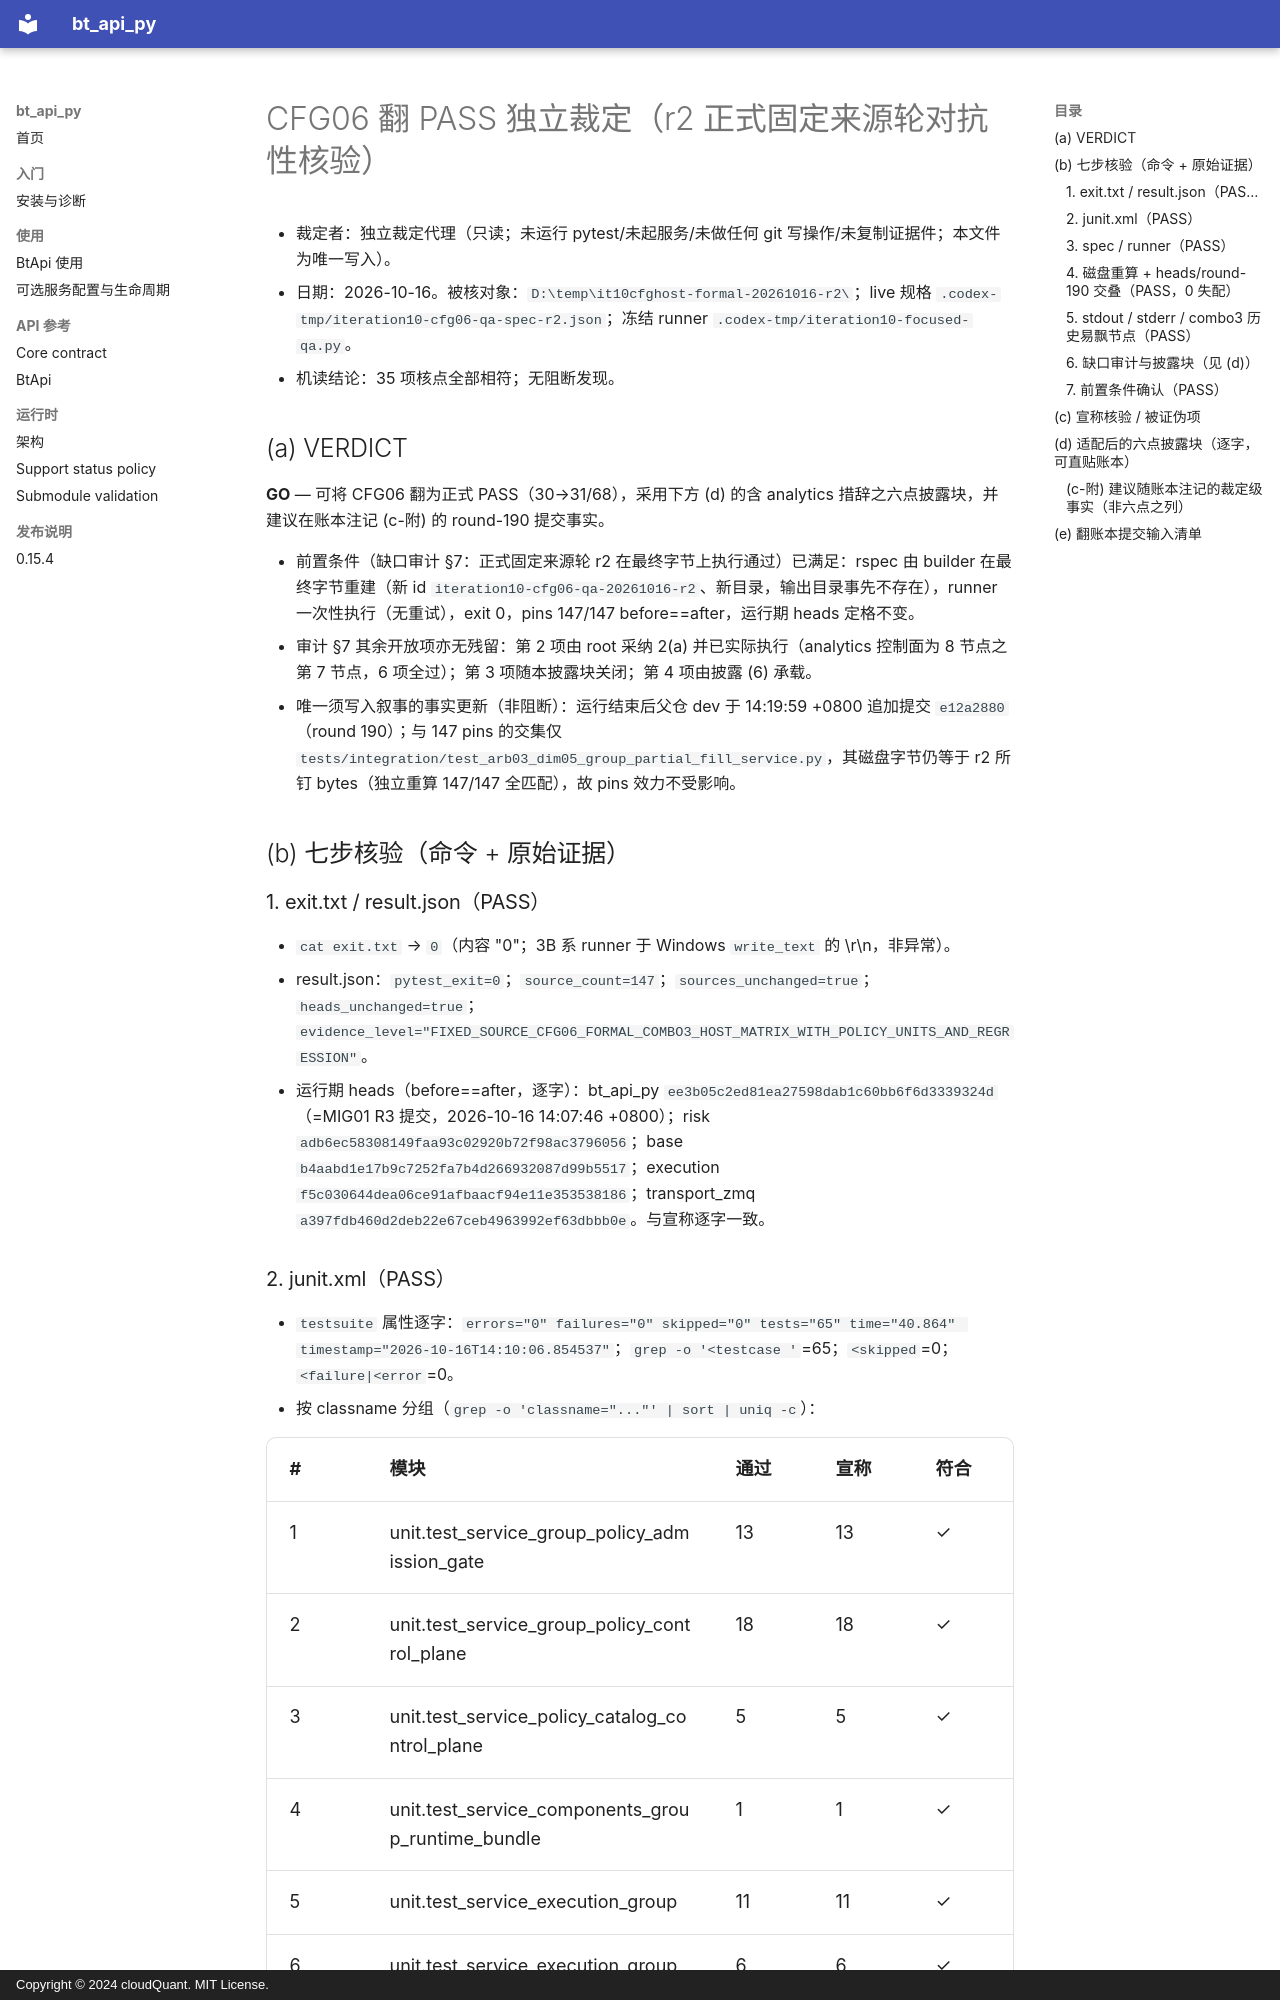

repository: cloudQuant/bt_api_py · page: 迭代计划/迭代10-可选组件与可配置通信/evidence/cfg06-formal-r2-20261016/review/cfg06-flip-adjudication/index.html · generator: mkdocs · copyright: Copyright © 2024 cloudQuant. MIT License.

# CFG06 翻 PASS 独立裁定（r2 正式固定来源轮对抗性核验）

- 裁定者：独立裁定代理（只读；未运行 pytest/未起服务/未做任何 git 写操作/未复制证据件；本文件为唯一写入）。
- 日期：2026-10-16。被核对象：`D:\temp\it10cfghost-formal-20261016-r2\`；live 规格 `.codex-tmp/iteration10-cfg06-qa-spec-r2.json`；冻结 runner `.codex-tmp/iteration10-focused-qa.py`。
- 机读结论：35 项核点全部相符；无阻断发现。

## (a) VERDICT

**GO** — 可将 CFG06 翻为正式 PASS（30→31/68），采用下方 (d) 的含 analytics 措辞之六点披露块，并建议在账本注记 (c-附) 的 round-190 提交事实。

- 前置条件（缺口审计 §7：正式固定来源轮 r2 在最终字节上执行通过）已满足：rspec 由 builder 在最终字节重建（新 id `iteration10-cfg06-qa-20261016-r2`、新目录，输出目录事先不存在），runner 一次性执行（无重试），exit 0，pins 147/147 before==after，运行期 heads 定格不变。
- 审计 §7 其余开放项亦无残留：第 2 项由 root 采纳 2(a) 并已实际执行（analytics 控制面为 8 节点之第 7 节点，6 项全过）；第 3 项随本披露块关闭；第 4 项由披露 (6) 承载。
- 唯一须写入叙事的事实更新（非阻断）：运行结束后父仓 dev 于 14:19:59 +0800 追加提交 `e12a2880`（round 190）；与 147 pins 的交集仅 `tests/integration/test_arb03_dim05_group_partial_fill_service.py`，其磁盘字节仍等于 r2 所钉 bytes（独立重算 147/147 全匹配），故 pins 效力不受影响。

## (b) 七步核验（命令 + 原始证据）

### 1. exit.txt / result.json（PASS）
- `cat exit.txt` → `0`（内容 "0"；3B 系 runner 于 Windows `write_text` 的 \r\n，非异常）。
- result.json：`pytest_exit=0`；`source_count=147`；`sources_unchanged=true`；`heads_unchanged=true`；`evidence_level="FIXED_SOURCE_CFG06_FORMAL_COMBO3_HOST_MATRIX_WITH_POLICY_UNITS_AND_REGRESSION"`。
- 运行期 heads（before==after，逐字）：bt_api_py `ee3b05c2ed81ea27598dab1c60bb6f6d3339324d`（=MIG01 R3 提交，2026-10-16 14:07:46 +0800）；risk `adb6ec58308149faa93c02920b72f98ac3796056`；base `b4aabd1e17b9c7252fa7b4d266932087d99b5517`；execution `f5c030644dea06ce91afbaacf94e11e353538186`；transport_zmq `a397fdb460d2deb22e67ceb4963992ef63dbbb0e`。与宣称逐字一致。

### 2. junit.xml（PASS）
- `testsuite` 属性逐字：`errors="0" failures="0" skipped="0" tests="65" time="40.864" timestamp="2026-10-16T14:10:06.854537"`；`grep -o '<testcase '`=65；`<skipped`=0；`<failure|<error`=0。
- 按 classname 分组（`grep -o 'classname="..."' | sort | uniq -c`）：

| # | 模块 | 通过 | 宣称 | 符合 |
|---|---|---|---|---|
| 1 | unit.test_service_group_policy_admission_gate | 13 | 13 | ✓ |
| 2 | unit.test_service_group_policy_control_plane | 18 | 18 | ✓ |
| 3 | unit.test_service_policy_catalog_control_plane | 5 | 5 | ✓ |
| 4 | unit.test_service_components_group_runtime_bundle | 1 | 1 | ✓ |
| 5 | unit.test_service_execution_group | 11 | 11 | ✓ |
| 6 | unit.test_service_execution_group_wire_reply | 6 | 6 | ✓ |
| 7 | unit.test_service_portfolio_analytics_control_plane | 6 | 6 | ✓ |
| 8 | integration.test_group_policy_host_combo3 | 5 | 5 | ✓ |
| — | 合计 | **65** | 65 | ✓ |
